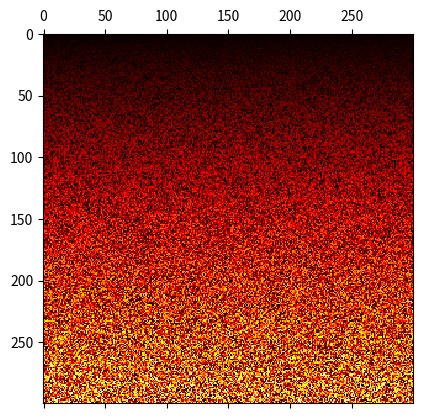

This figure's Python source:
import numpy as np
import matplotlib.pyplot as plt
import random

n = 300

A = np.zeros((n, n), dtype=int)
for i in range(n):
    for j in range(n):
        A[i, j] = random.randint(0, i + 1)

plt.matshow(A, 0, cmap='hot')
plt.show()
